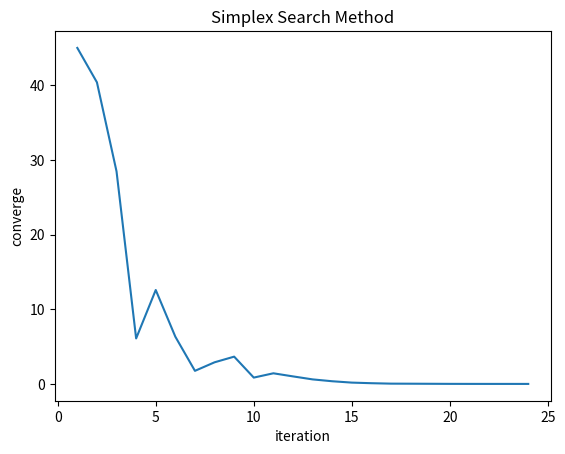

This figure's Python source:
import numpy as np
from matplotlib import pyplot as plt


class DirectSearchMethods:
    @staticmethod
    def __fun(x):
        return (x[0]**2 + x[1] - 11) ** 2 + (x[0] + x[1]**2 - 7)**2

    def __centroid(self, xl, xg, xh):
        fxl, fxg, fxh = self.__fun(xl), self.__fun(xg), self.__fun(xh)
        if fxl > fxg:
            xl, xg = xg, xl
            fxl, fxg = fxg, fxl
        if fxl > fxh:
            xl, xh = xh, xl
            fxl, fxh = fxh, fxl
        if fxg > fxh:
            xg, xh = xh, xg
            fxg, fxh = fxh, fxg

        # centroid
        return xl, xg, xh, (xl + xg)/2

    def __quantity(self, xl, xg, xh, xc):
        fxc = self.__fun(xc)
        res = ((self.__fun(xl) - fxc)**2 + (self.__fun(xg) - fxc)**2 + (self.__fun(xh) - fxc)**2)/3
        return res**0.5

    def SimplexSearchMethod(self, gama=1.5, beta=0.5):
        # xl best point, xg second-worst point, xh worst point
        xl, xg, xh = np.array([0, 0]), np.array([2, 0]), np.array([1, 1])

        i = 1
        data = dict()
        while True:
            # centroid
            xl, xg, xh, xc = self.__centroid(xl, xg, xh)
            # reflected point
            xr = 2 * xc - xh

            x_new = xr
            if self.__fun(xr) < self.__fun(xl):
                x_new = (1+gama)*xc - gama*xh   # expansion
            elif self.__fun(xr) >= self.__fun(xh):
                x_new = (1-beta)*xc + beta*xh   # contraction
            elif self.__fun(xg) < self.__fun(xr) < self.__fun(xh):
                x_new = (1+beta)*xc - beta*xh   # contraction
            xh = x_new

            data[i] = self.__quantity(xl, xg, xh, xc)
            if self.__quantity(xl, xg, xh, xc) < 10**(-3):
                x, y = zip(*data.items())
                plt.plot(x, y)
                plt.title('Simplex Search Method')
                plt.xlabel('iteration')
                plt.ylabel('converge')
                plt.show()
                break
            i += 1

    def __line_search(self, x, s):
        # set the initial step size, step size reduction factor and the tolerance for step size
        alpha, beta, tol = 1.0, 0.5, 1e-4
        fx = self.__fun(x)
        while True:
            x_new = x + alpha*s
            f_new = self.__fun(x_new)
            if f_new < fx:
                return x_new, f_new
            alpha *= beta
            if alpha < tol:
                return x, fx

    def PowellConjugateMethod(self, maxiter=1000, tol=1e-6):
        x = np.array([0, 4])
        n = x.shape[0]
        d = np.eye(n)
        for _ in range(maxiter):
            fx = self.__fun(x)
            # loop for the direction
            for j in range(n):
                s = d[:, j]
                # find the minimum along the direction s
                x_new, f_new = self.__line_search(x, s)
                if abs(f_new - fx) < tol:
                    return x_new
                x = x_new
                # update the conjugate direction
                if j < n-1:
                    d[:, j] = x_new - x
                    d[:, j+1] = s - d[:, j]
                else:
                    d[:, n-1] = s
        return x


if __name__ == "__main__":
    dsm = DirectSearchMethods()
    dsm.SimplexSearchMethod()
    # print(dsm.PowellConjugateMethod())
